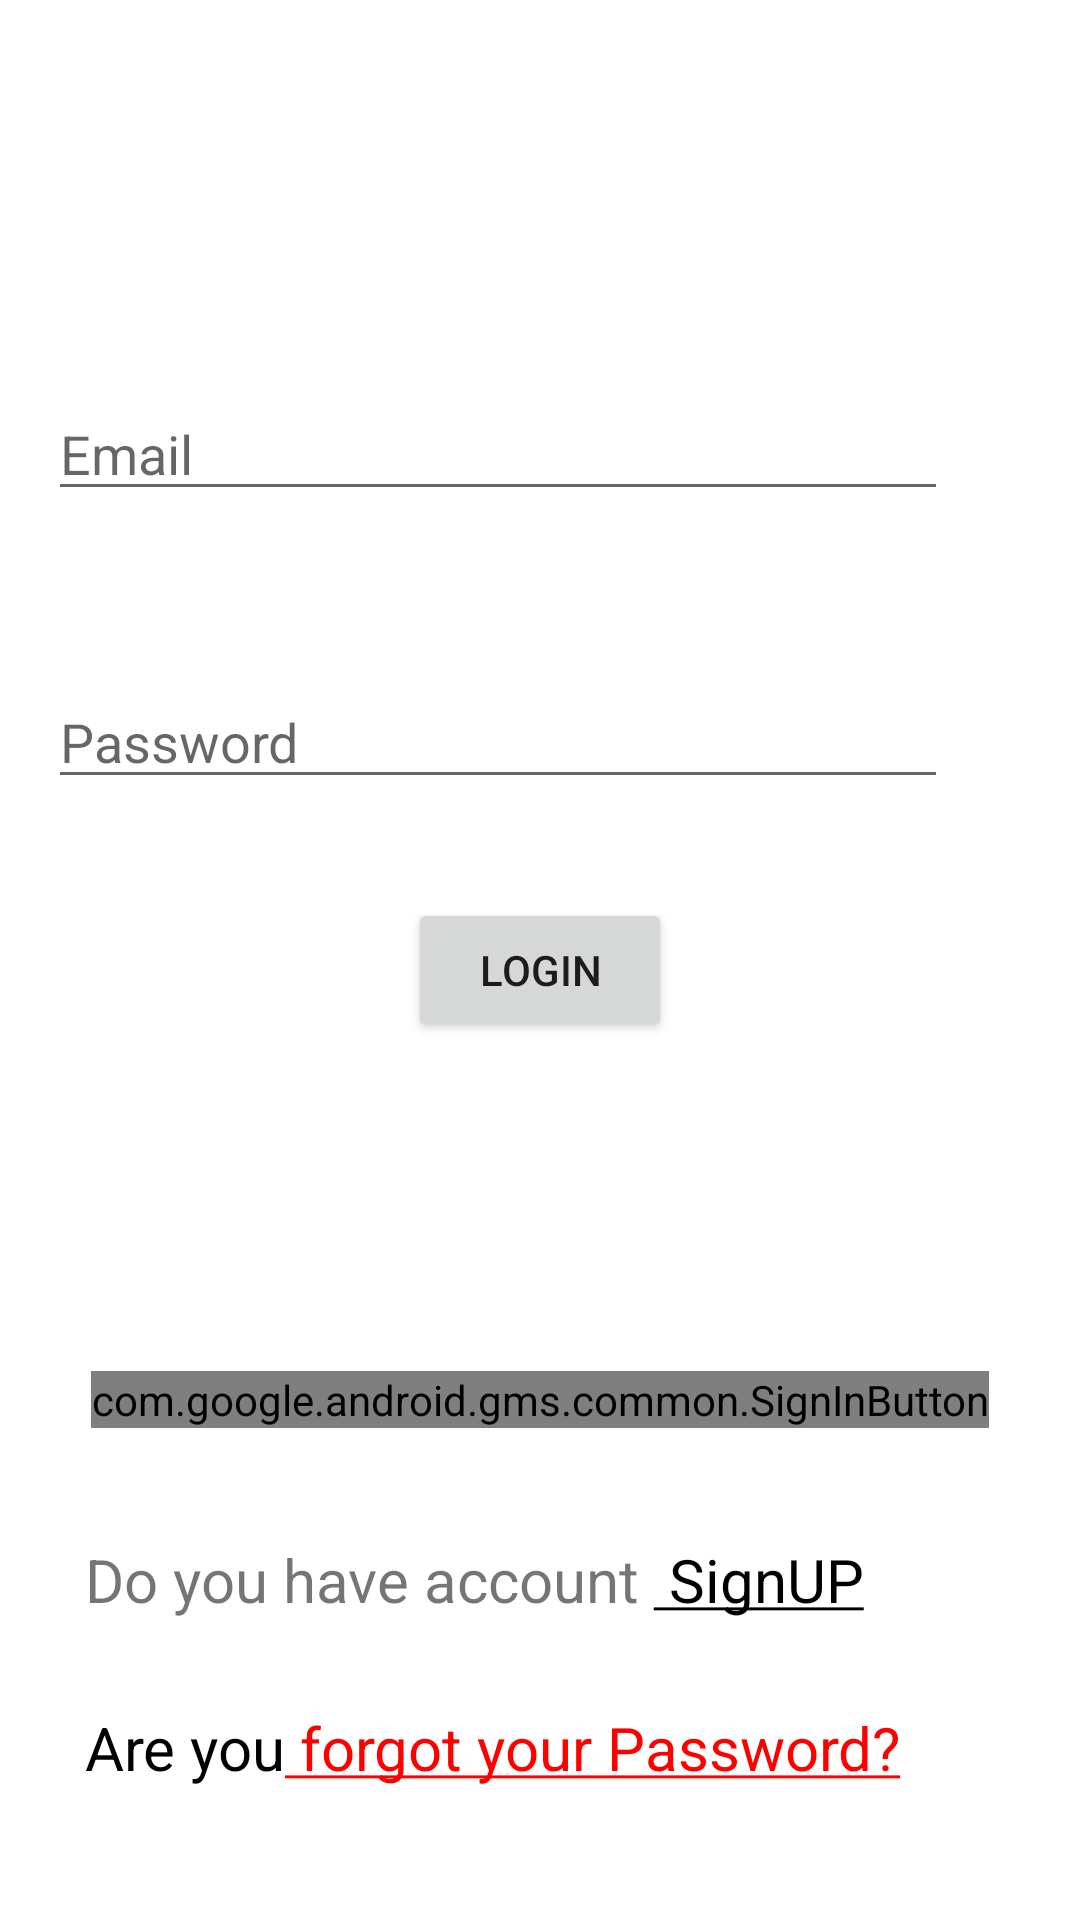

Reconstruct the res/layout file that produces this screen, plus the resources it refers to.
<!-- AndroidManifest.xml: application theme Theme.SplashScreen -->
<!-- res/layout/activity_login.xml -->
<?xml version="1.0" encoding="utf-8"?>
<androidx.constraintlayout.widget.ConstraintLayout xmlns:android="http://schemas.android.com/apk/res/android"
    xmlns:app="http://schemas.android.com/apk/res-auto"
    xmlns:tools="http://schemas.android.com/tools"
    android:layout_width="match_parent"
    android:layout_height="match_parent"
    tools:context=".Login_Activity">

    <EditText
        android:id="@+id/editTextEmailAddress"
        android:layout_width="0dp"
        android:layout_height="wrap_content"
        android:layout_marginTop="129dp"
        android:layout_marginBottom="129dp"
        android:ems="10"
        android:hint="Email"
        android:inputType="textEmailAddress"
        app:layout_constraintBottom_toTopOf="@+id/buttonLogin"
        app:layout_constraintEnd_toEndOf="@+id/editTextPassword"
        app:layout_constraintStart_toStartOf="@+id/editTextPassword"
        app:layout_constraintTop_toTopOf="parent" />

    <EditText
        android:id="@+id/editTextPassword"
        android:layout_width="300dp"
        android:layout_height="wrap_content"
        android:layout_marginTop="225dp"
        android:layout_marginEnd="44dp"
        android:layout_marginRight="44dp"
        android:ems="10"
        android:hint="Password"
        android:inputType="textPassword"
        app:layout_constraintEnd_toEndOf="parent"
        app:layout_constraintTop_toTopOf="parent" />

    <Button
        android:id="@+id/buttonLogin"
        android:layout_width="wrap_content"
        android:layout_height="wrap_content"
        android:layout_marginTop="33dp"
        android:text="Login"
        app:layout_constraintEnd_toEndOf="parent"
        app:layout_constraintStart_toStartOf="parent"
        app:layout_constraintTop_toBottomOf="@+id/editTextPassword" />

    <com.google.android.gms.common.SignInButton
        android:id="@+id/signInButtongoogle"
        android:layout_width="wrap_content"
        android:layout_height="wrap_content"
        android:layout_marginBottom="37dp"
        app:layout_constraintBottom_toTopOf="@+id/textViewsignup"
        app:layout_constraintEnd_toEndOf="parent"
        app:layout_constraintStart_toStartOf="parent"
        tools:ignore="MissingConstraints" />

    <TextView
        android:id="@+id/textViewsignup"
        android:layout_width="wrap_content"
        android:layout_height="wrap_content"
        android:layout_marginEnd="72dp"
        android:layout_marginRight="72dp"
        android:layout_marginBottom="100dp"
        android:text="@string/signup"
        android:textSize="20sp"
        app:layout_constraintBottom_toBottomOf="parent"
        app:layout_constraintEnd_toEndOf="parent" />

    <TextView
        android:id="@+id/textviewforgotpassword"
        android:layout_width="wrap_content"
        android:layout_height="wrap_content"
        android:layout_marginBottom="44dp"
        android:text="@string/forgotpassword"
        android:textColor="@color/black"
        android:textSize="20sp"
        app:layout_constraintBottom_toBottomOf="parent"
        app:layout_constraintStart_toStartOf="@+id/textViewsignup"
        tools:ignore="MissingConstraints" />

    <ProgressBar
        android:id="@+id/progressBar"
        style="?android:attr/progressBarStyle"
        android:layout_width="wrap_content"
        android:layout_height="wrap_content"
        android:layout_marginEnd="11dp"
        android:layout_marginRight="11dp"
        android:layout_marginBottom="5dp"
        app:layout_constraintBottom_toBottomOf="@+id/buttonLogin"
        app:layout_constraintEnd_toEndOf="@+id/buttonLogin" />

</androidx.constraintlayout.widget.ConstraintLayout>
<!-- resources referenced by this layout -->
<resources>
  <string name="forgotpassword">Are you<font color="red"><u> forgot your Password?</u> </font></string>
  <string name="signup">Do you have account<font color="black"> <u> SignUP</u></font> </string>
  <style name="Theme.SplashScreen" parent="Theme.MaterialComponents.DayNight.DarkActionBar">
          
          <item name="colorPrimary">@color/purple_500</item>
          <item name="colorPrimaryVariant">@color/purple_700</item>
          <item name="colorOnPrimary">@color/white</item>
          
          <item name="colorSecondary">@color/teal_200</item>
          <item name="colorSecondaryVariant">@color/teal_700</item>
          <item name="colorOnSecondary">@color/black</item>
          
          <item name="android:statusBarColor" tools:targetApi="21">?attr/colorPrimaryVariant</item>
          
      </style>
  <!-- not gathered from this repository: default colours our renderer supplied (Android Studio template values) -->
  <color name="purple_500">#FF6200EE</color>
  <color name="purple_700">#FF3700B3</color>
  <color name="teal_200">#FF03DAC5</color>
  <color name="teal_700">#FF018786</color>
  <color name="black">#FF000000</color>
  <color name="white">#FFFFFFFF</color>
</resources>
